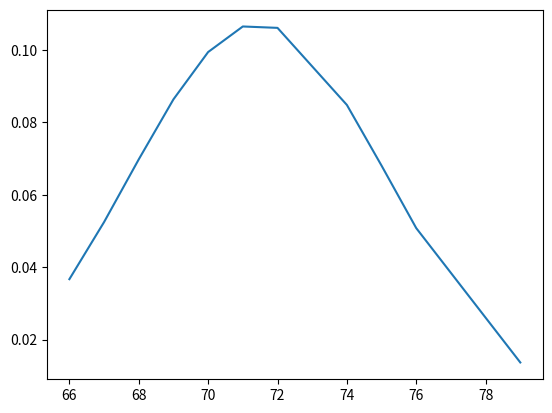

Source code (Python):
import matplotlib.pyplot as plt
from scipy import stats
import numpy


class taskOne:
    def __init__(self):
        self.X = [69, 74, 68, 70, 72, 67, 66, 70, 76, 68, 72, 79, 74, 67, 66, 71, 74, 75, 75, 76]
        self.Y = [153, 175, 155, 135, 172, 150, 115, 137, 200, 130, 140, 265, 185, 112, 140,  150, 165, 185, 210, 220]

    def taskA(self):
        print("Mean:", numpy.mean(self.X))
        print("Median:", numpy.median(self.X))
        print("Mode:", stats.mode(self.X).mode[0])

    def taskB(self):
        # print("Dispersion:", numpy.mean([i ** 2 for i in self.Y]) - numpy.mean(self.Y) ** 2)
        print("Dispersion:", numpy.var(self.Y))

    def taskC(self):
        plt.plot(sorted(self.X), stats.norm.pdf(sorted(self.X), numpy.mean(self.X), numpy.std(self.X)))
        plt.show()

    def taskD(self):
        print("P(Age > 80) =", sum(stats.norm.pdf(list(range(81, 200)), numpy.mean(self.X), numpy.std(self.X))))

    def taskE(self):
        print("Two-dimensional expectation:", [numpy.mean(self.X), numpy.mean(self.Y)])
        print("Covariance matrix:\n", numpy.cov(self.X, self.Y, ddof=0))

    def taskF(self):
        print("Correlation coefficient", numpy.corrcoef(self.X, self.Y)[0][1])

    def taskG(self):
        plt.plot(self.X, self.Y, 'o')
        plt.show()


class taskTwo:
    def __init__(self):
        pass


class taskThree:
    def __init__(self):
        self.m = [4, 8]
        self.std = [1, 2]
        self.vars = [5, 6, 7]

    def taskA(self):
        for i in self.vars:
            if stats.norm.pdf(i, self.m[0], self.std[0]) >= stats.norm.pdf(i, self.m[1], self.std[1]):
                print(i, "- a")
            else:
                print(i, "- b")

    def taskB(self):
        N = 10000
        for i in range(5*N, 6*N):
            if abs(stats.norm.pdf(i/N, self.m[0], self.std[0]) - stats.norm.pdf(i/N, self.m[1], self.std[1])) < 0.1/N:
                print(i/N)
                print("P for a:", stats.norm.pdf(i/10000, self.m[0], self.std[0]))
                print("P for b:", stats.norm.pdf(i/10000, self.m[1], self.std[1]))
                return


def main():
    taskOne().taskC()


if __name__ == '__main__':
    main()
